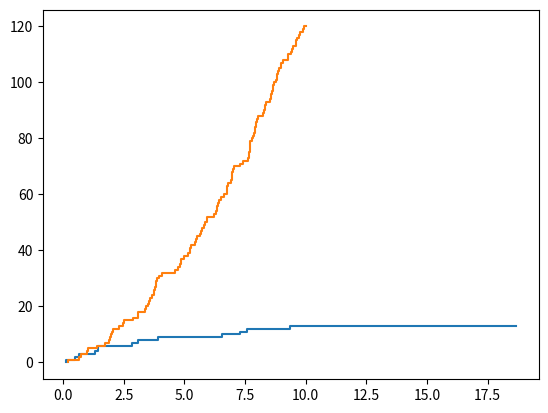

Reproduce this figure in Python.
"""
This is the Python HW 3
for PSTAT 160B
[redacted]
[redacted]
Section: W 1:00 - 1:50pm
"""

# Import libraries
from __future__ import division
import random
import math
import matplotlib.pyplot as plt
import numpy as np

def Part_A():

	# We can simulate the arrival times of each event in the non-homogenous Poisson Process
	# By generating exponential RVs with mean 1 (T1,....Tn)
	# Here Ti = m(Si), so T is
	T = [] 
	T.append(np.random.exponential(1))

	# By inverting the m function we can find Si
	# Therefore Si = m^-1(Ti)
	# Here m(t) = 4log(1 + t)
	# m^-1(t) = (exp(m(Si) / 4)) - 1 = (exp(Ti / 4))
	# Because Ti is m(Si)
	S = []
	S.append(np.exp(T[0] / 4) - 1)

	for i in range(0, 10000):
		if S[i] > 10:
			break

		Ti = T[i]
		nextTi = Ti + np.random.exponential(1)
		T.append(nextTi)
		Si = np.exp(nextTi / 4) - 1
		S.append(Si)

	events = [i for i in range(0, len(S))]
	plt.step(S, events)
	plt.show()
	

def Part_B():
	# Repeat part A 10,000 times to estimate 
	# E[T1] and Var(T1)
	# Where T1 is the first event time
	n0 = 0
	n = 10000
	T1 = []

	while n0 < n:
		# We can simulate the arrival times of each event in the non-homogenous Poisson Process
		# By generating exponential RVs with mean 1 (T1,....Tn)
		# Here Ti = m(Si), so T is
		T = [] 
		T.append(np.random.exponential(1))

		# By inverting the m function we can find Si
		# Therefore Si = m^-1(Ti)
		# Here m(t) = 4log(1 + t)
		# m^-1(t) = (exp(Ti / 4)) - 1
		# Because Ti is Si evaluated in m
		S = []
		S.append(np.exp(T[0] / 4) - 1)

		for i in range(0, 1000):
			if S[i] > 10:
				break

			Ti = T[i]
			nextTi = Ti + np.random.exponential(1)
			T.append(nextTi)
			Si = np.exp(nextTi / 4) - 1
			S.append(Si)

		T1.append(T[0])

		# Increment count 
		n0 += 1

	# Now estimate E[T1] and Var[T1]
	ET1 = np.mean(T1)
	VarT1 = np.var(T1)

	print("\nPart B:")
	print("Our estimate of E[T1] is: %f" % ET1)
	print("Our estimate of Var[T1] is: %f" % VarT1)
	

def Part_C():
	# Simulate a sample path of a non-homogenous Poisson Process 
	# Whose mean value function is given by m(t) = t^2 + 2t
	# From 0 <= t <= 10
	# We can simulate the arrival times of each event in the non-homogenous Poisson Process
	# By generating exponential RVs with mean 1 (T1,....Tn)
	# Here Ti = m(Si), so T is
	T = [] 
	T.append(np.random.exponential(1))

	# By inverting the m function we can find Si
	# Therefore Si = m^-1(Ti)
	# Here m(t) = t^2 + 2t
	# m^-1(t) = -1 (+-) sqrt(m(Si) + 1) = -1 + sqrt(Ti + 1)
	# Because Ti is Si evaluated in m
	# And we disregard the negative t values 
	S = []
	S.append(-1 + np.sqrt(T[0] + 1))

	for i in range(0, 10000):
		if S[i] > 10:
			break

		Ti = T[i]
		nextTi = Ti + np.random.exponential(1)
		T.append(nextTi)
		Si = (-1 + np.sqrt(nextTi + 1))
		S.append(Si)

	events = [i for i in range(0, len(S))]
	plt.step(S, events)
	plt.show()
	

def Part_D():
	# Repeat Part C sufficiently many times
	# To obtain a good estimate of the probability
	# That exactly 5 events occur between time t = 4 and t = 5
	# Copied from Part C above
	n = 10000
	n0 = 0
	count = 0

	while n0 < n:
		# We can simulate the arrival times of each event in the non-homogenous Poisson Process
		# By generating exponential RVs with mean 1 (T1,....Tn)
		# Here Ti = m(Si), so T is
		T = [] 
		T.append(np.random.exponential(1))

		# By inverting the m function we can find Si
		# Therefore Si = m^-1(Ti)
		# Here m(t) = t^2 + 2t
		# m^-1(t) = -1 (+-) sqrt(m(Si) + 1) = -1 + sqrt(Ti + 1)
		# Because Ti is Si evaluated in m
		# And we disregard the negative t values 
		S = []
		S.append(-1 + np.sqrt(T[0] + 1))

		# Make counter for events between times t = 4 and t = 5
		events4to5 = 0

		for i in range(0, 10000):
			if S[i] > 10:
				break

			# Keep track of the number of events between time t = 4 and t = 5
			if S[i] > 4 and S[i] < 5:
				events4to5 += 1 

			Ti = T[i]
			nextTi = Ti + np.random.exponential(1)
			T.append(nextTi)
			Si = (-1 + np.sqrt(nextTi + 1))
			S.append(Si)

		# Check if the number of events between time t = 4 and t = 5 equals 5
		if events4to5 == 5:
			count += 1
		
		# Increment count
		n0 += 1

	# Now let's see how often this happens
	# *whispers* probably not often
	prob = count / n
	print("\nPart D:")
	print("The probability that exactly 5 events will occur between time t = 4 and t = 5 is %f" % prob)


# Call functions
Part_A()
Part_B()
Part_C()
Part_D()